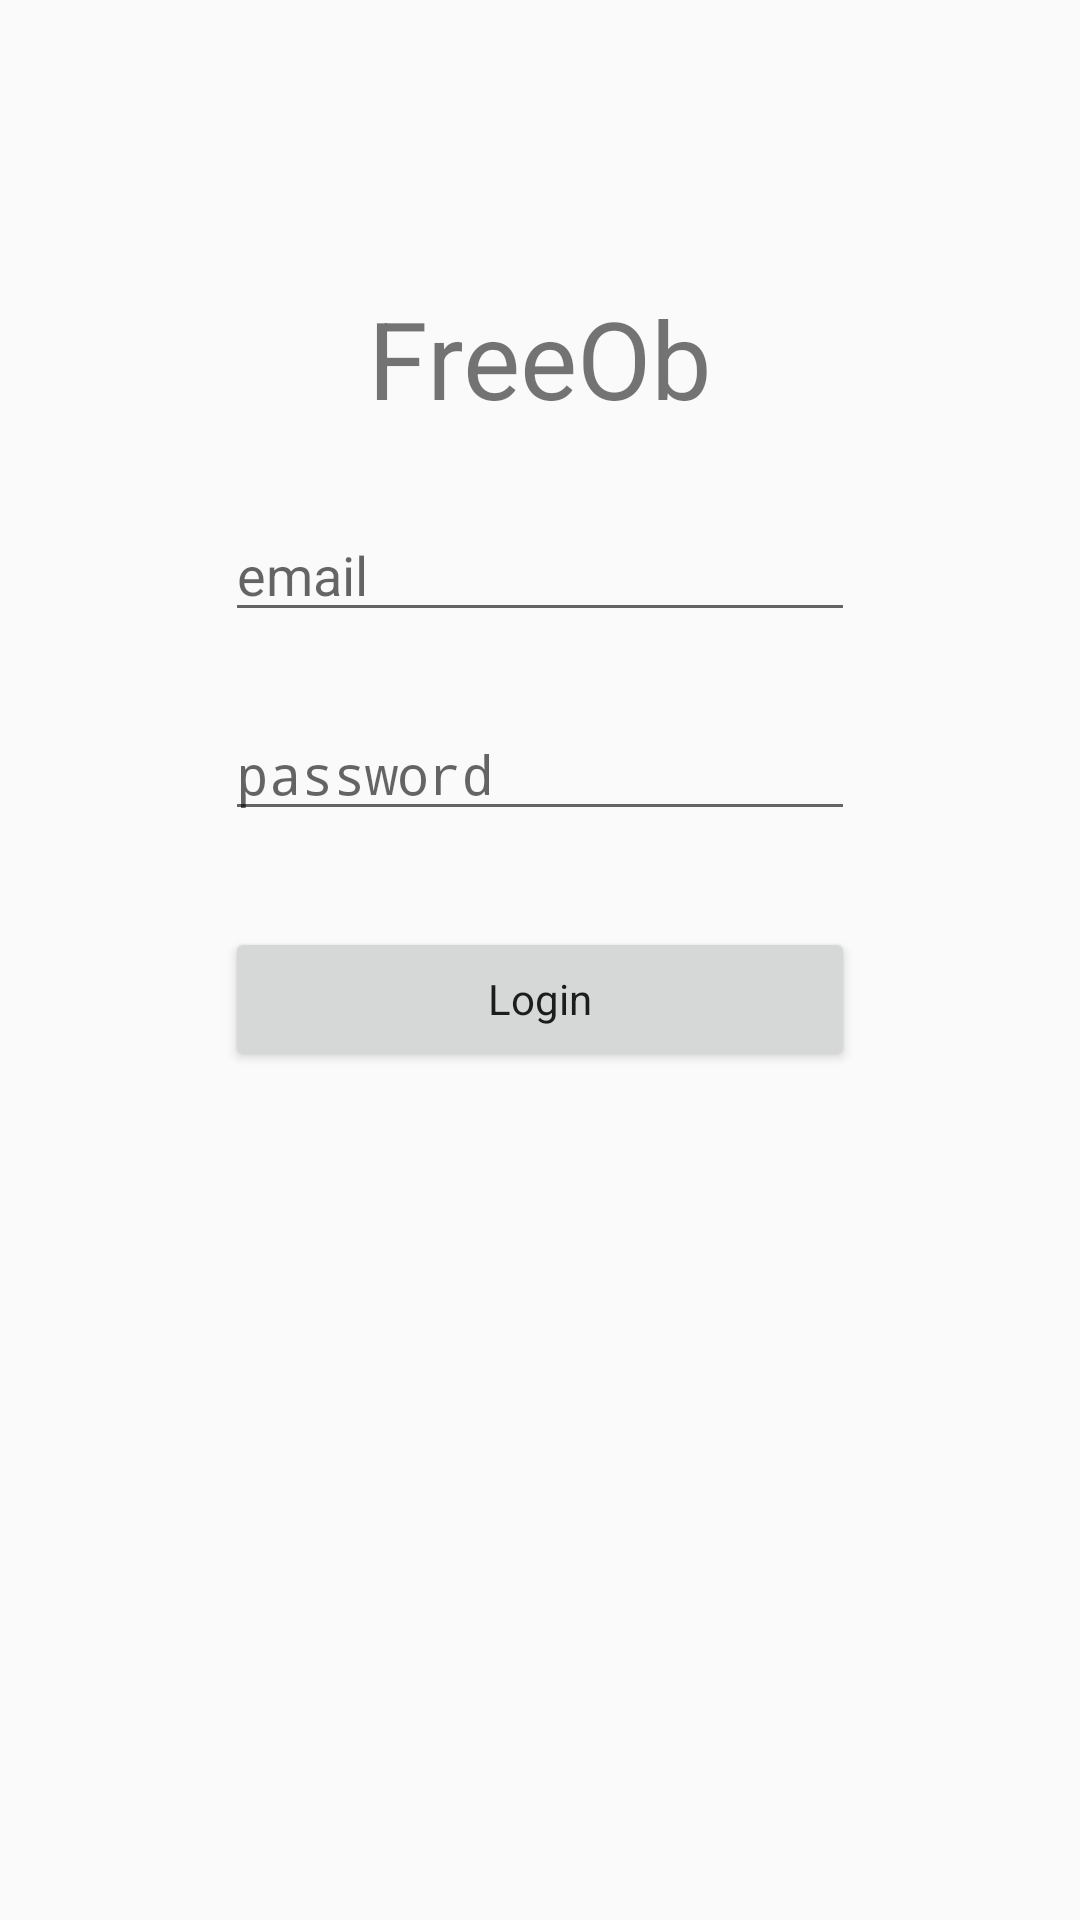

This screen was rendered from an Android layout file. Write that file and the resources it references.
<!-- AndroidManifest.xml: activity theme Theme.AppCompat.Light.NoActionBar -->
<!-- res/layout/activity_main.xml -->
<?xml version="1.0" encoding="utf-8"?>
<RelativeLayout xmlns:android="http://schemas.android.com/apk/res/android"
    xmlns:tools="http://schemas.android.com/tools"
    android:id="@+id/activity_main"
    android:layout_width="match_parent"
    android:layout_height="match_parent"
    android:paddingBottom="@dimen/activity_vertical_margin"
    android:paddingLeft="@dimen/activity_horizontal_margin"
    android:paddingRight="@dimen/activity_horizontal_margin"
    android:paddingTop="@dimen/activity_vertical_margin"
    tools:context="com.school.haitamelattar.freeob.MainActivity">

    <EditText
        android:layout_width="wrap_content"
        android:layout_height="wrap_content"
        android:inputType="textEmailAddress"
        android:ems="10"
        android:layout_marginTop="26dp"
        android:id="@+id/editEmailText"
        android:hint="email"
        android:fontFamily="sans-serif"
        android:layout_below="@+id/textView"
        android:layout_centerHorizontal="true" />

    <EditText
        android:layout_width="wrap_content"
        android:layout_height="wrap_content"
        android:inputType="textPassword"
        android:ems="10"
        android:id="@+id/editPassword"
        android:hint="password"
        android:layout_marginTop="25dp"
        android:layout_below="@+id/editEmailText"
        android:layout_alignStart="@+id/editEmailText" />

    <TextView
        android:text="FreeOb"
        android:layout_width="wrap_content"
        android:layout_height="wrap_content"
        android:layout_marginTop="95dp"
        android:id="@+id/textView"
        android:textSize="36sp"
        android:layout_alignParentTop="true"
        android:layout_centerHorizontal="true" />

    <Button
        android:text="Login"
        android:layout_height="wrap_content"
        android:id="@+id/loginBtn"
        android:layout_marginTop="32dp"
        android:fontFamily="sans-serif"
        android:textAllCaps="false"
        android:textAlignment="center"
        android:layout_width="match_parent"
        android:layout_below="@+id/editPassword"
        android:layout_alignStart="@+id/editPassword"
        android:layout_alignEnd="@+id/editPassword" />
</RelativeLayout>
<!-- resources referenced by this layout -->
<resources>

</resources>
